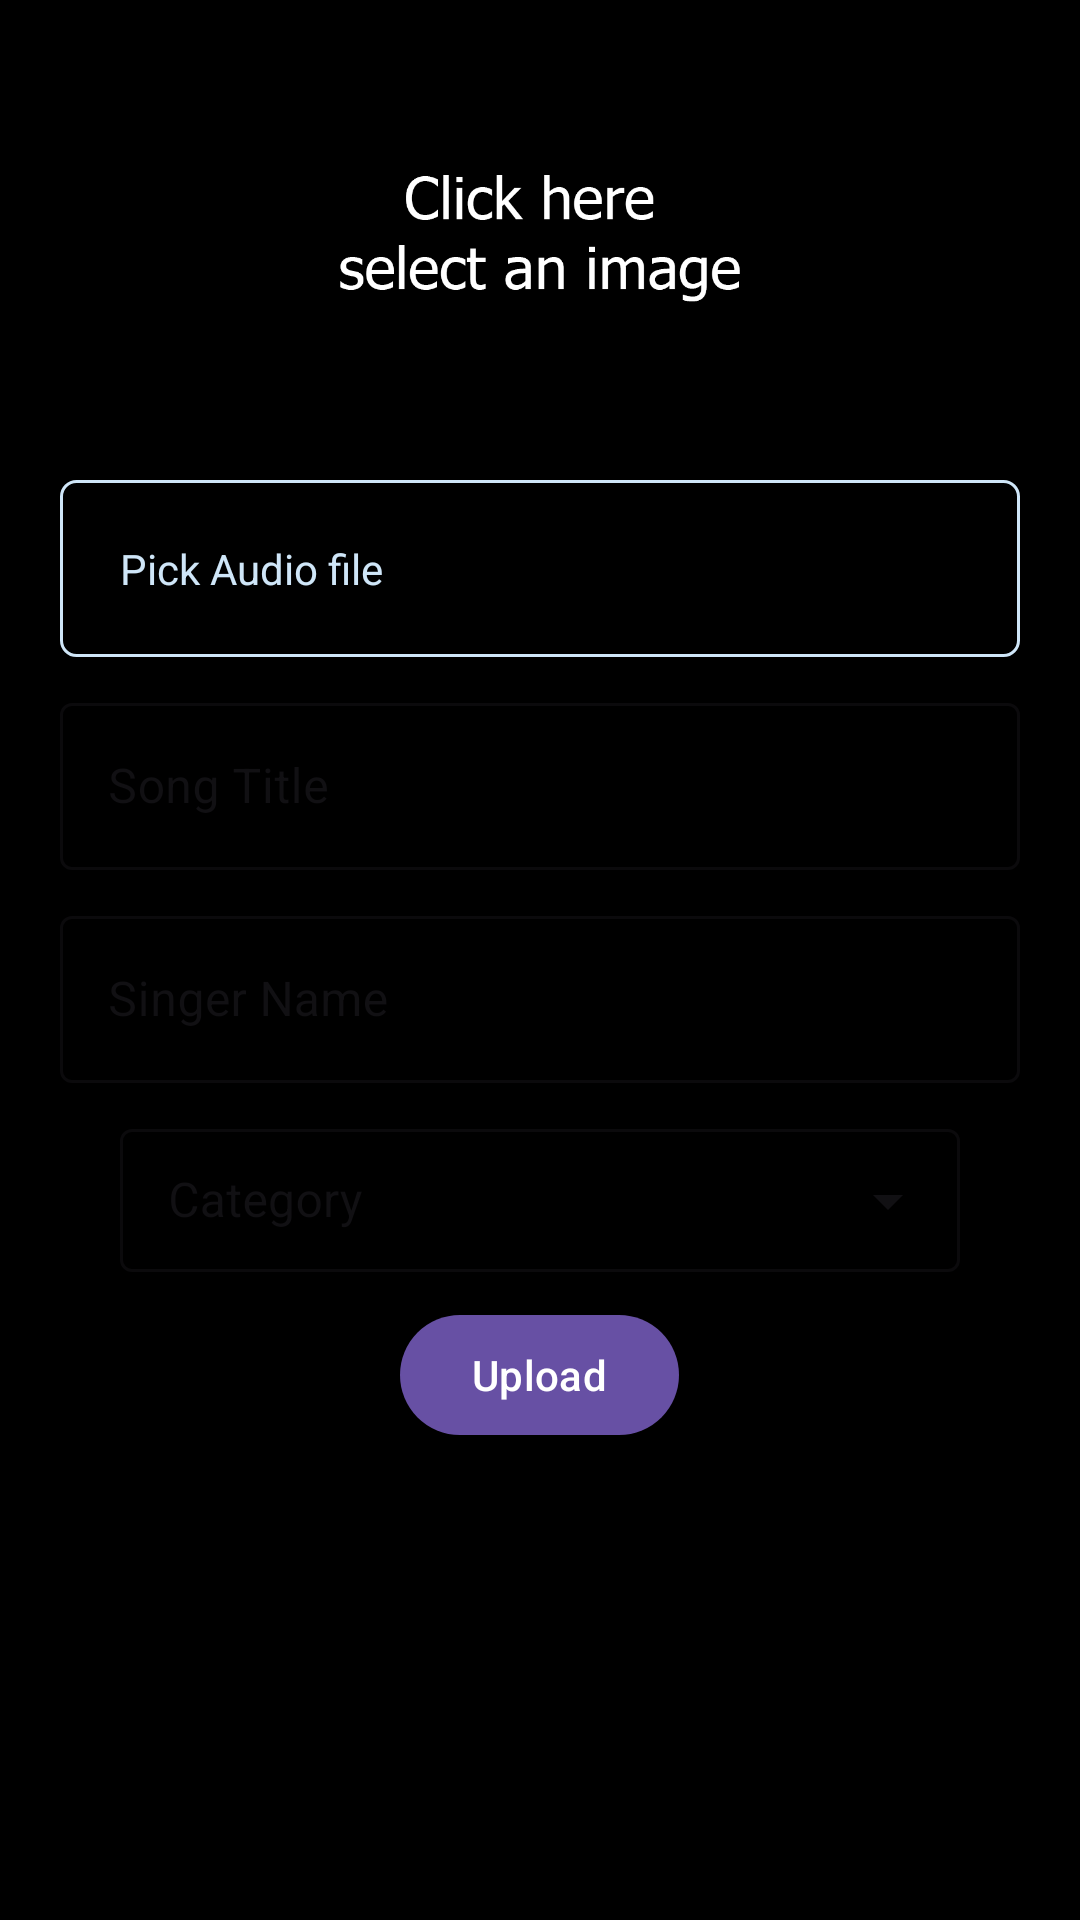

Reconstruct the res/layout file that produces this screen, plus the resources it refers to.
<!-- AndroidManifest.xml: application theme Theme.Music_Stream_Application -->
<!-- res/layout/activity_song_upload.xml -->
<?xml version="1.0" encoding="utf-8"?>
<androidx.constraintlayout.widget.ConstraintLayout xmlns:android="http://schemas.android.com/apk/res/android"
    xmlns:app="http://schemas.android.com/apk/res-auto"
    xmlns:tools="http://schemas.android.com/tools"
    android:layout_width="match_parent"
    android:layout_height="match_parent"
    android:orientation="vertical"
    android:background="@color/black"
    android:id="@+id/uploadSongContainer"
    tools:context=".Activities.Song_Upload_Activity">

    <ProgressBar
        android:id="@+id/your_upload_progress_bar_id"
        style="?android:attr/progressBarStyleHorizontal"
        android:layout_width="match_parent"
        android:layout_height="wrap_content"
        android:max="100"
        android:layout_marginStart="20dp"
        android:layout_marginEnd="20dp"
        android:progress="0"
        android:visibility="gone"
        app:layout_constraintTop_toTopOf="parent" />

    <TextView
        android:id="@+id/your_progress_percentage_text_view_id"
        android:layout_width="wrap_content"
        android:layout_height="wrap_content"
        android:layout_gravity="center"
        android:text="0%"
        android:visibility="gone"
        app:layout_constraintEnd_toEndOf="@+id/your_upload_progress_bar_id"
        app:layout_constraintStart_toStartOf="@+id/your_upload_progress_bar_id"
        app:layout_constraintTop_toBottomOf="@+id/your_upload_progress_bar_id" />

    <ScrollView
        android:layout_width="match_parent"
        android:layout_height="0dp"
        app:layout_constraintTop_toBottomOf="@+id/your_progress_percentage_text_view_id">

        <LinearLayout
            android:layout_width="match_parent"
            android:layout_height="0dp"
            android:layout_marginTop="10dp"
            android:orientation="vertical">

            <androidx.cardview.widget.CardView
                android:layout_width="140dp"
                android:layout_height="140dp"
                android:layout_gravity="center_horizontal"
                app:cardBackgroundColor="@color/black"
                app:cardCornerRadius="15dp">

                <ImageView
                    android:id="@+id/upload_song_cover_image"
                    android:layout_width="140dp"
                    android:layout_height="140dp"
                    android:layout_gravity="center"
                    android:src="@drawable/select_image_placeholder"
                    app:layout_constraintEnd_toEndOf="parent"
                    app:layout_constraintStart_toStartOf="parent"
                    app:layout_constraintTop_toTopOf="parent" />
            </androidx.cardview.widget.CardView>

            <TextView
                android:id="@+id/audioPickTxt"
                android:layout_width="match_parent"
                android:layout_height="wrap_content"
                android:layout_marginStart="20dp"
                android:layout_marginTop="10dp"
                android:layout_marginEnd="20dp"
                android:background="@drawable/audio_picker_bg"
                android:padding="20dp"
                android:text="Pick Audio file "
                android:textColor="@color/ice" />


            <com.google.android.material.textfield.TextInputLayout
                style="@style/Widget.MaterialComponents.TextInputLayout.OutlinedBox"
                android:layout_width="match_parent"
                android:layout_height="match_parent"
                android:layout_marginStart="20dp"
                android:layout_marginTop="10dp"
                android:layout_marginEnd="20dp">

                <com.google.android.material.textfield.TextInputEditText
                    android:id="@+id/songTile"
                    android:layout_width="match_parent"
                    android:layout_height="match_parent"
                    android:hint="Song Title"
                    android:textColor="@color/ice"
                    android:textColorHint="@color/ice" />
            </com.google.android.material.textfield.TextInputLayout>

            <com.google.android.material.textfield.TextInputLayout
                style="@style/Widget.MaterialComponents.TextInputLayout.OutlinedBox"
                android:layout_width="match_parent"
                android:layout_height="match_parent"
                android:layout_marginStart="20dp"
                android:layout_marginTop="10dp"
                android:layout_marginEnd="20dp">

                <com.google.android.material.textfield.TextInputEditText
                    android:id="@+id/singerName"
                    android:layout_width="match_parent"
                    android:layout_height="match_parent"
                    android:hint="Singer Name"
                    android:textColor="@color/ice"
                    android:textColorHint="@color/ice" />
            </com.google.android.material.textfield.TextInputLayout>

            <com.google.android.material.textfield.TextInputLayout
                style="@style/Widget.MaterialComponents.TextInputLayout.OutlinedBox.Dense.ExposedDropdownMenu"
                android:layout_width="match_parent"
                android:layout_height="wrap_content"
                android:layout_marginStart="40dp"
                android:layout_marginTop="10dp"
                android:layout_marginEnd="40dp"
                android:hint="Category">

                <AutoCompleteTextView
                    android:id="@+id/uploadDropDownMenu"
                    android:layout_width="match_parent"
                    android:layout_height="wrap_content"
                    android:inputType="none" />

            </com.google.android.material.textfield.TextInputLayout>


            <com.google.android.material.button.MaterialButton
                android:id="@+id/uploadBtn"
                android:layout_width="wrap_content"
                android:layout_height="wrap_content"
                android:layout_gravity="center_horizontal"
                android:layout_marginTop="10dp"
                android:text="Upload" />

        </LinearLayout>
    </ScrollView>


</androidx.constraintlayout.widget.ConstraintLayout>
<!-- resources referenced by this layout -->
<resources>
  <color name="black">#FF000000</color>
  <color name="ice">#CFE6F8</color>
  <!-- drawable audio_picker_bg (drawable) -->
  <?xml version="1.0" encoding="utf-8"?>
  <shape xmlns:android="http://schemas.android.com/apk/res/android"
      android:shape="rectangle">
  
      <corners android:radius="5dp"/>
      <stroke android:color="@color/ice" android:width="1dp"/>
  
  </shape>
  <!-- drawable select_image_placeholder: png bitmap (drawable, 17245 bytes) -->
  <style name="Theme.Music_Stream_Application" parent="Base.Theme.Music_Stream_Application" />
  <style name="Base.Theme.Music_Stream_Application" parent="Theme.Material3.DayNight.NoActionBar">
          
          
      </style>
</resources>
